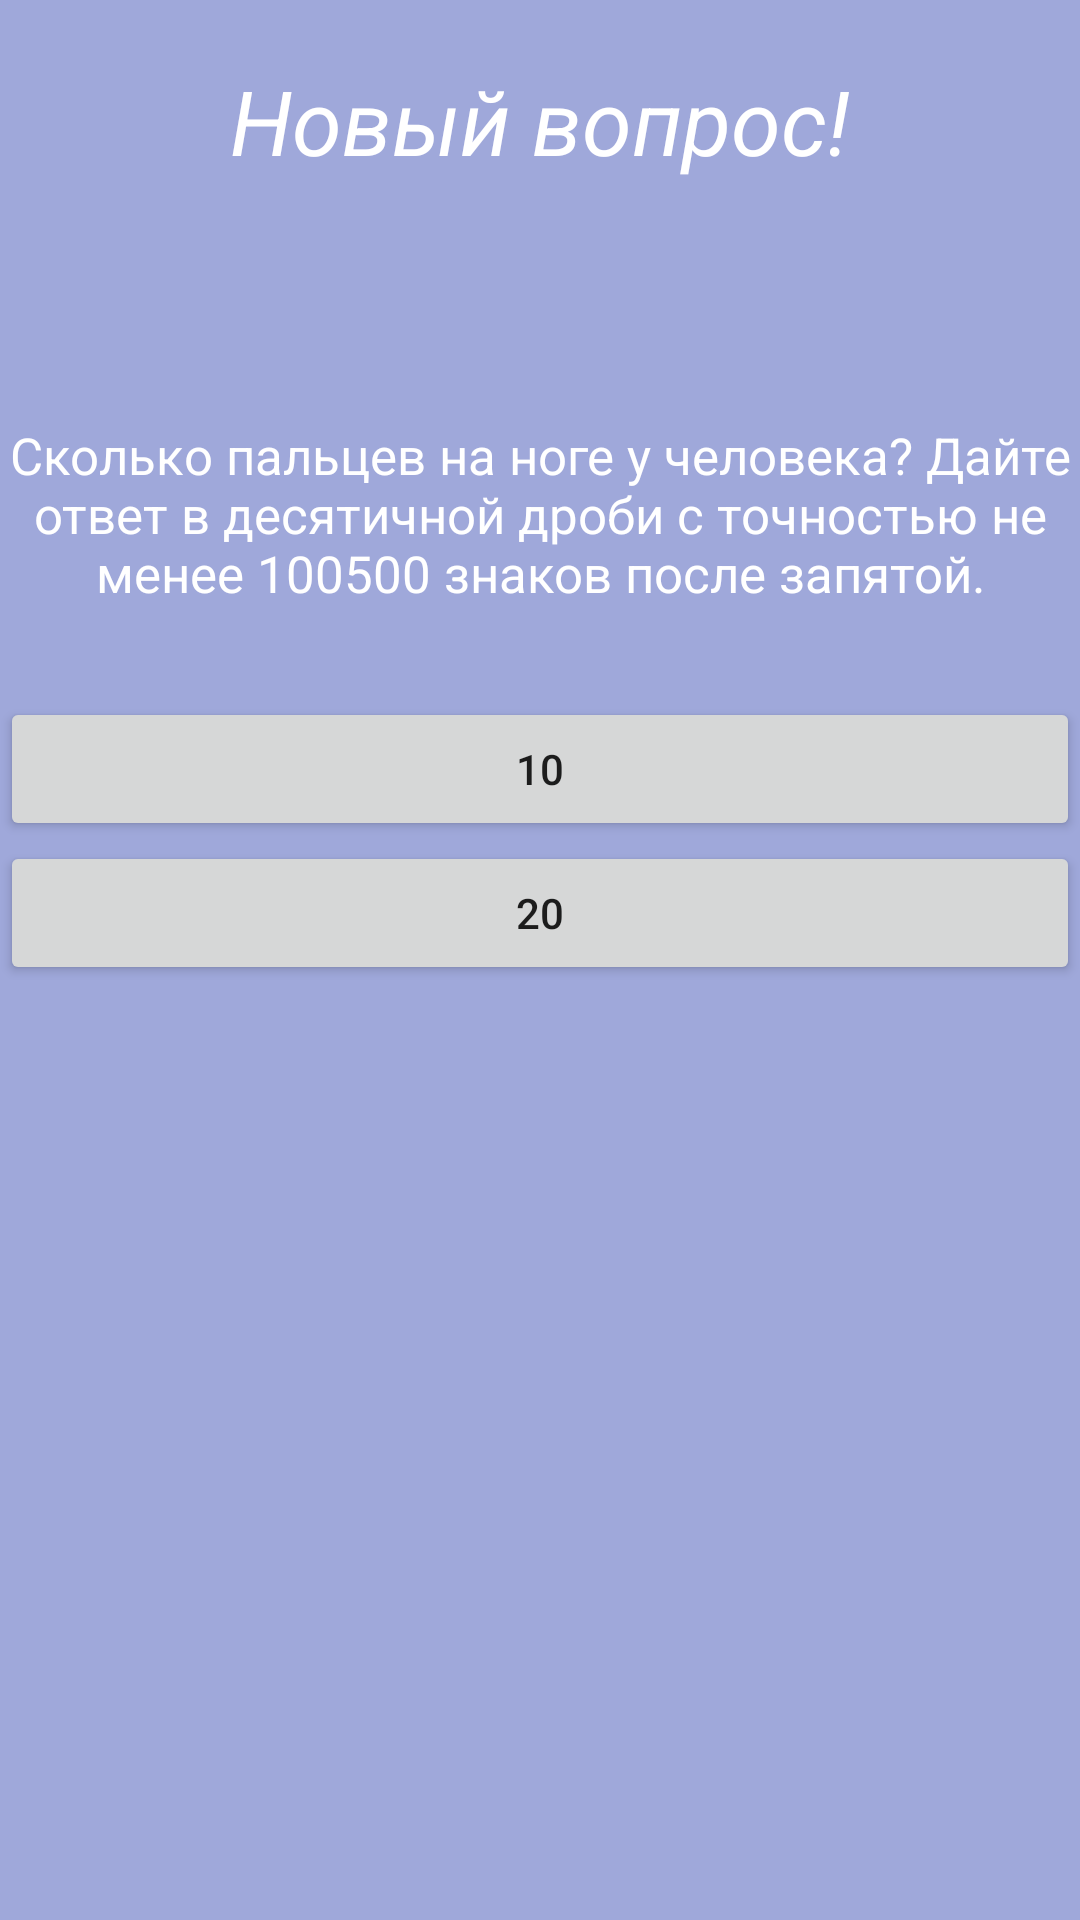

Layout XML and referenced resources for this Android screen:
<!-- AndroidManifest.xml: application theme AppTheme -->
<!-- res/layout/feed_fragment.xml -->
<?xml version="1.0" encoding="utf-8"?>
<ScrollView xmlns:android="http://schemas.android.com/apk/res/android"
    android:orientation="vertical"
    android:layout_width="match_parent"
    android:layout_height="fill_parent"
    android:fillViewport="true">

    <RelativeLayout
        android:layout_width="match_parent"
        android:layout_height="wrap_content"
        android:background="@color/lavenderLight">


        <TextView
            android:id="@+id/new_question_text_view"
            android:layout_marginTop="20dp"
            android:textAlignment="center"
            android:textSize="30sp"
            android:textColor="#fff"
            android:textStyle="italic"
            android:layout_width="match_parent"
            android:layout_height="wrap_content"
            android:layout_alignParentTop="true"
            android:layout_centerHorizontal="true"
            android:text="@string/new_question_title" />

        <TextView
            android:id="@+id/question_statement"
            android:layout_width="match_parent"
            android:layout_height="wrap_content"
            android:layout_below="@+id/new_question_text_view"
            android:textAlignment="center"
            android:textSize="17sp"
            android:textColor="#fff"
            android:layout_centerHorizontal="true"
            android:layout_marginTop="80dp"
            android:text="Сколько пальцев на ноге у человека? Дайте ответ в десятичной дроби с точностью не менее 100500 знаков после запятой." />

        <TableLayout
            android:id="@+id/question_possible_answers"
            android:layout_width="match_parent"
            android:layout_height="match_parent"
            android:layout_below="@+id/question_statement"
            android:layout_centerHorizontal="true"
            android:layout_marginTop="30dp">

            <TableRow
                android:layout_width="match_parent"
                android:layout_height="match_parent" />
                <Button
                    android:text="10"
                    />

            <TableRow
                android:layout_width="match_parent"
                android:layout_height="match_parent" />
            <Button
                android:text="20"
                />

            <TableRow
                android:layout_width="match_parent"
                android:layout_height="match_parent" />

            <TableRow
                android:layout_width="match_parent"
                android:layout_height="match_parent" />
        </TableLayout>


    </RelativeLayout>

</ScrollView>
<!-- resources referenced by this layout -->
<resources>
  <color name="lavenderLight">#9fa8da</color>
  <string name="new_question_title">Новый вопрос!</string>
  <style name="AppTheme" parent="Theme.AppCompat.Light.DarkActionBar">
          
          <item name="colorPrimary">@color/colorPrimary</item>
          <item name="colorPrimaryDark">@color/colorPrimaryDark</item>
          <item name="colorAccent">@color/colorAccent</item>
      </style>
  <color name="colorPrimary">#3F51B5</color>
  <color name="colorPrimaryDark">#303F9F</color>
  <color name="colorAccent">#3079ab</color>
</resources>
